9-way image classification set "datasets" from GitHub (dee-ex/hw_cnn_and_rnn); label vocabulary: capacitor, crystal oscillator, fan capacitor, inductor, mica capacitor, power resistor, relay, resistor, transistor.

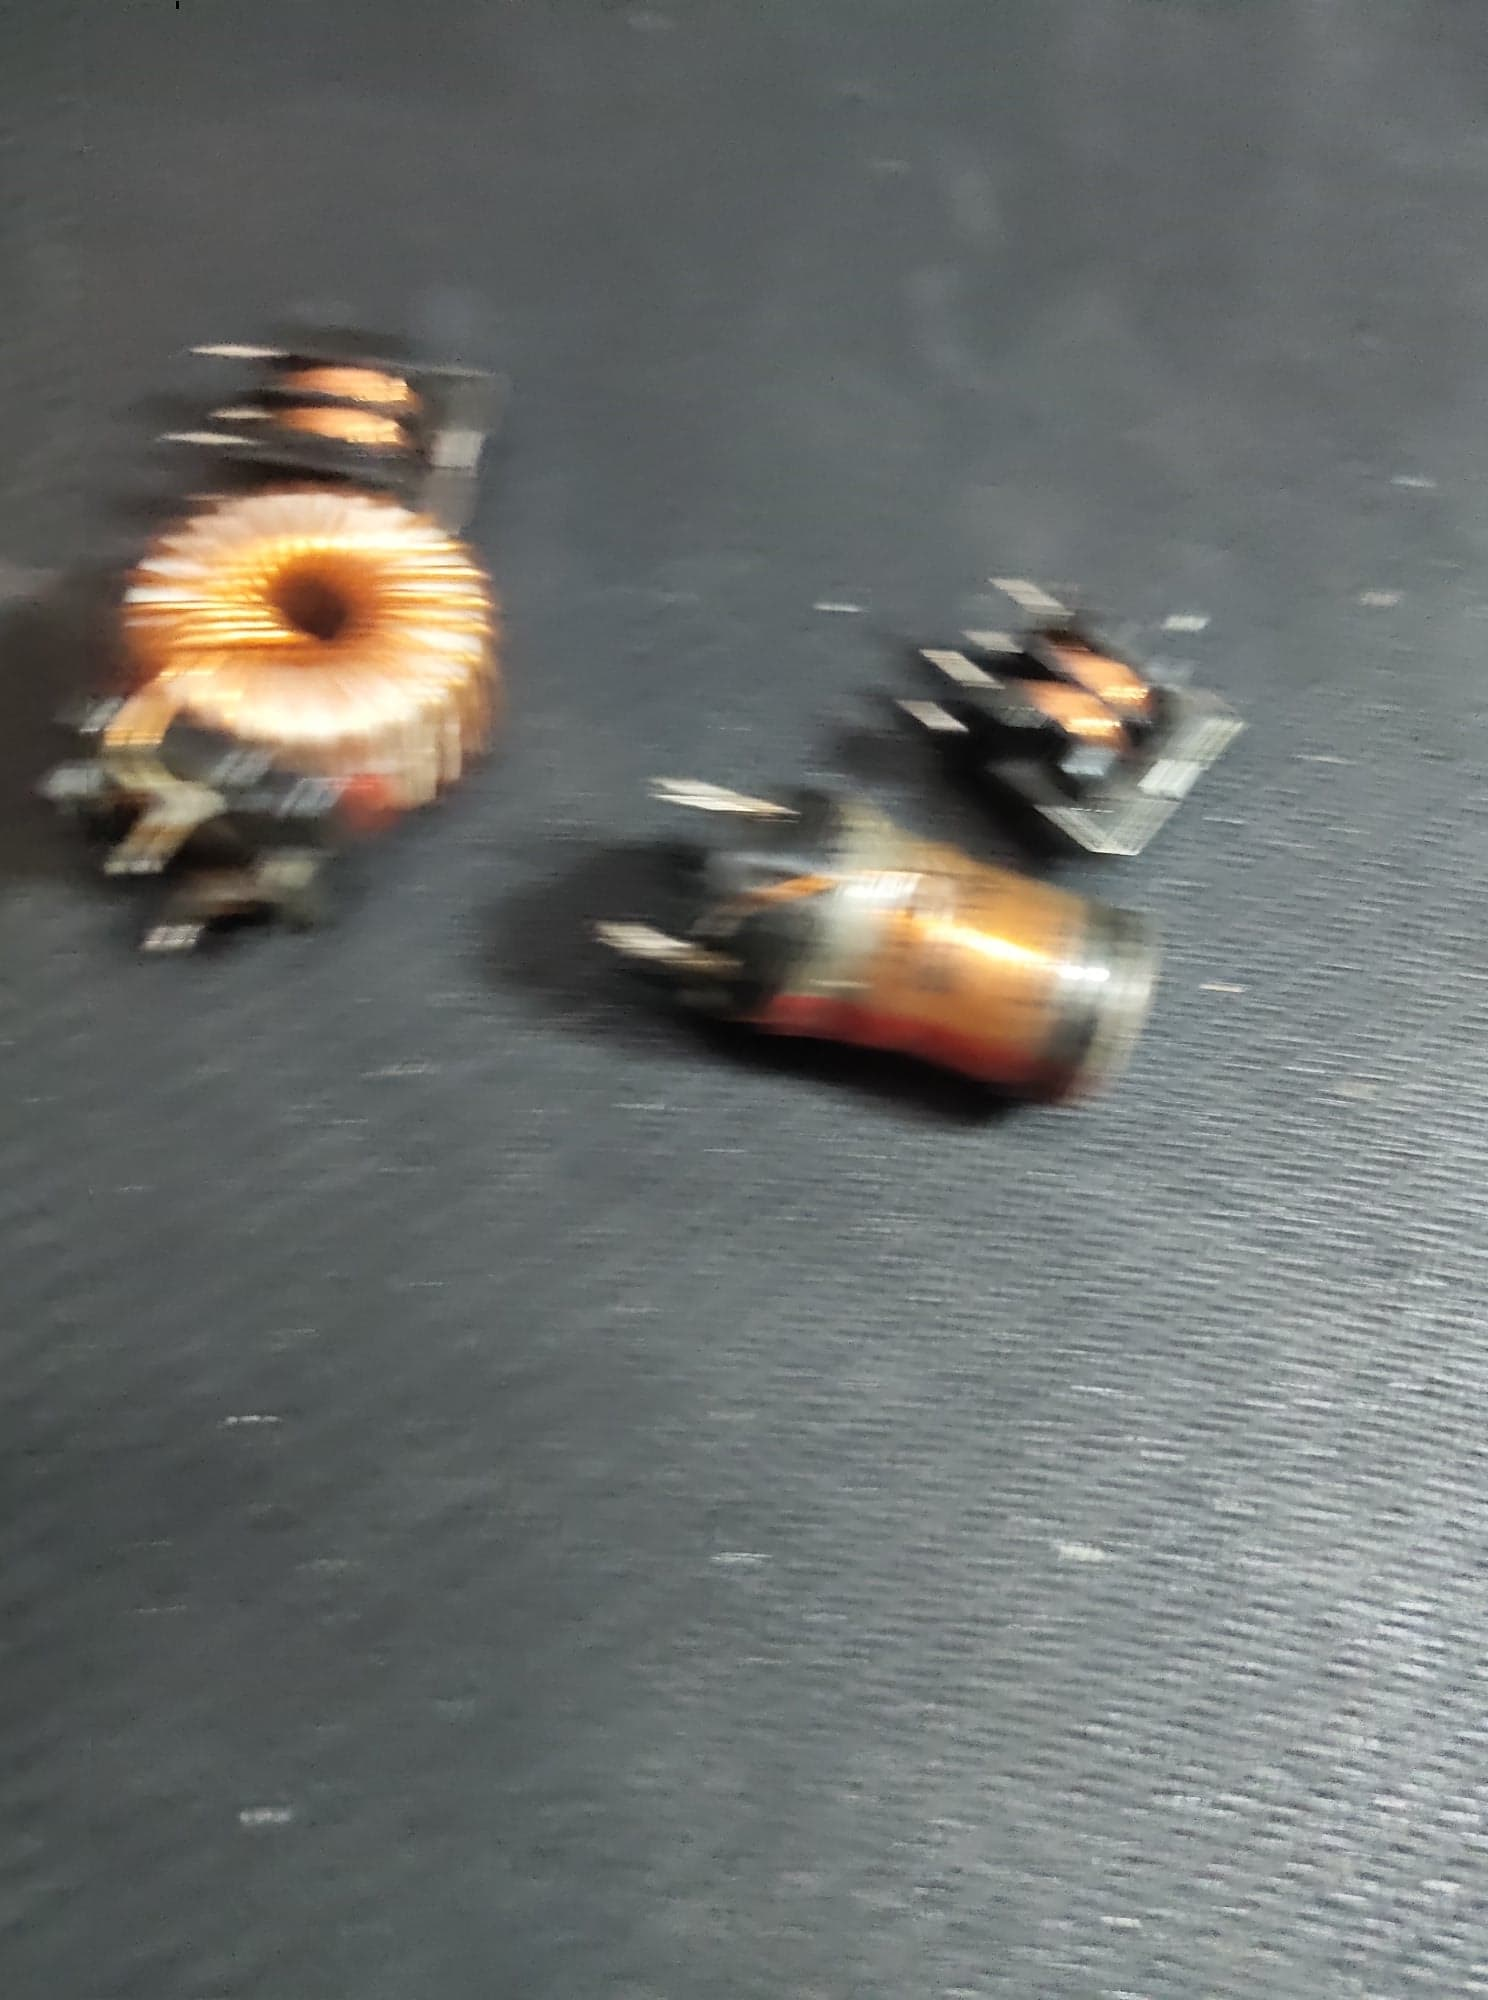
Label: inductor

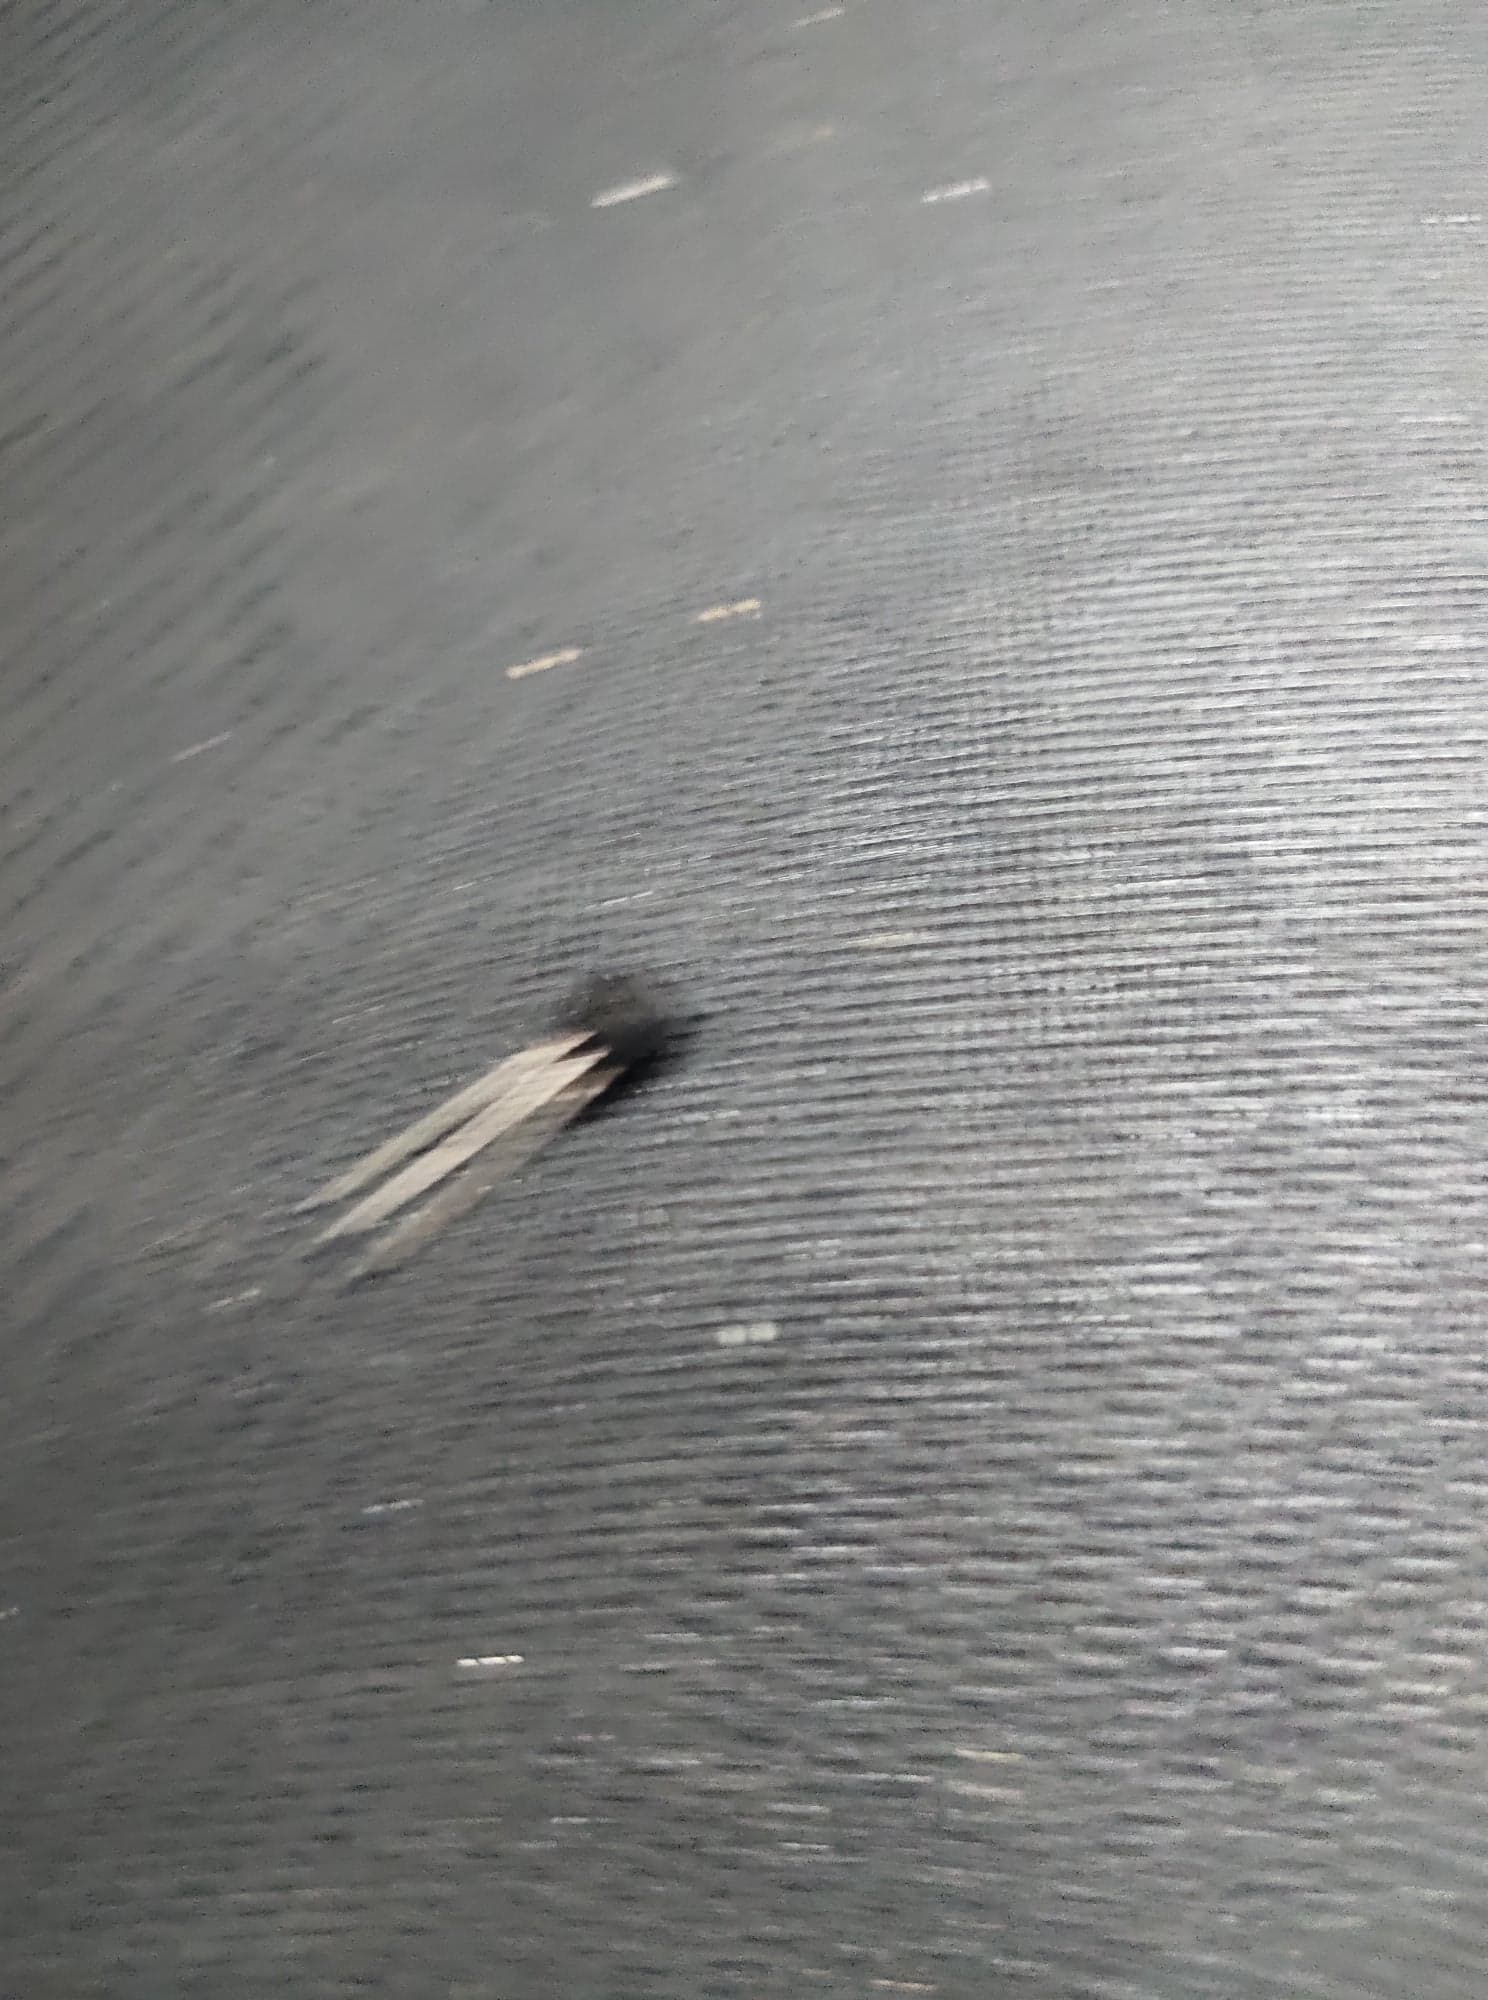
Label: transistor

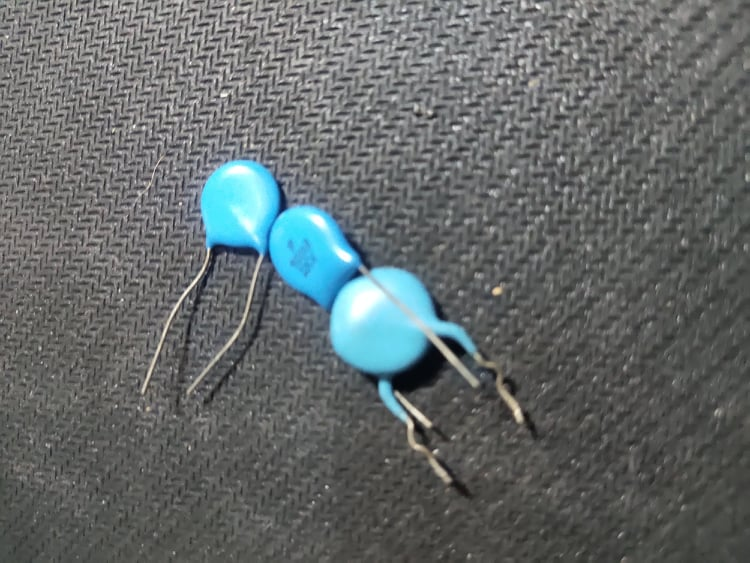
Label: mica capacitor

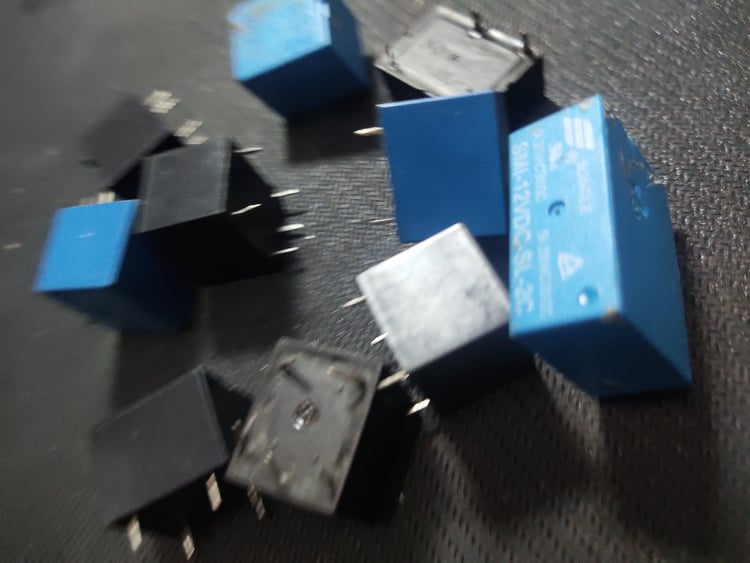
Label: relay

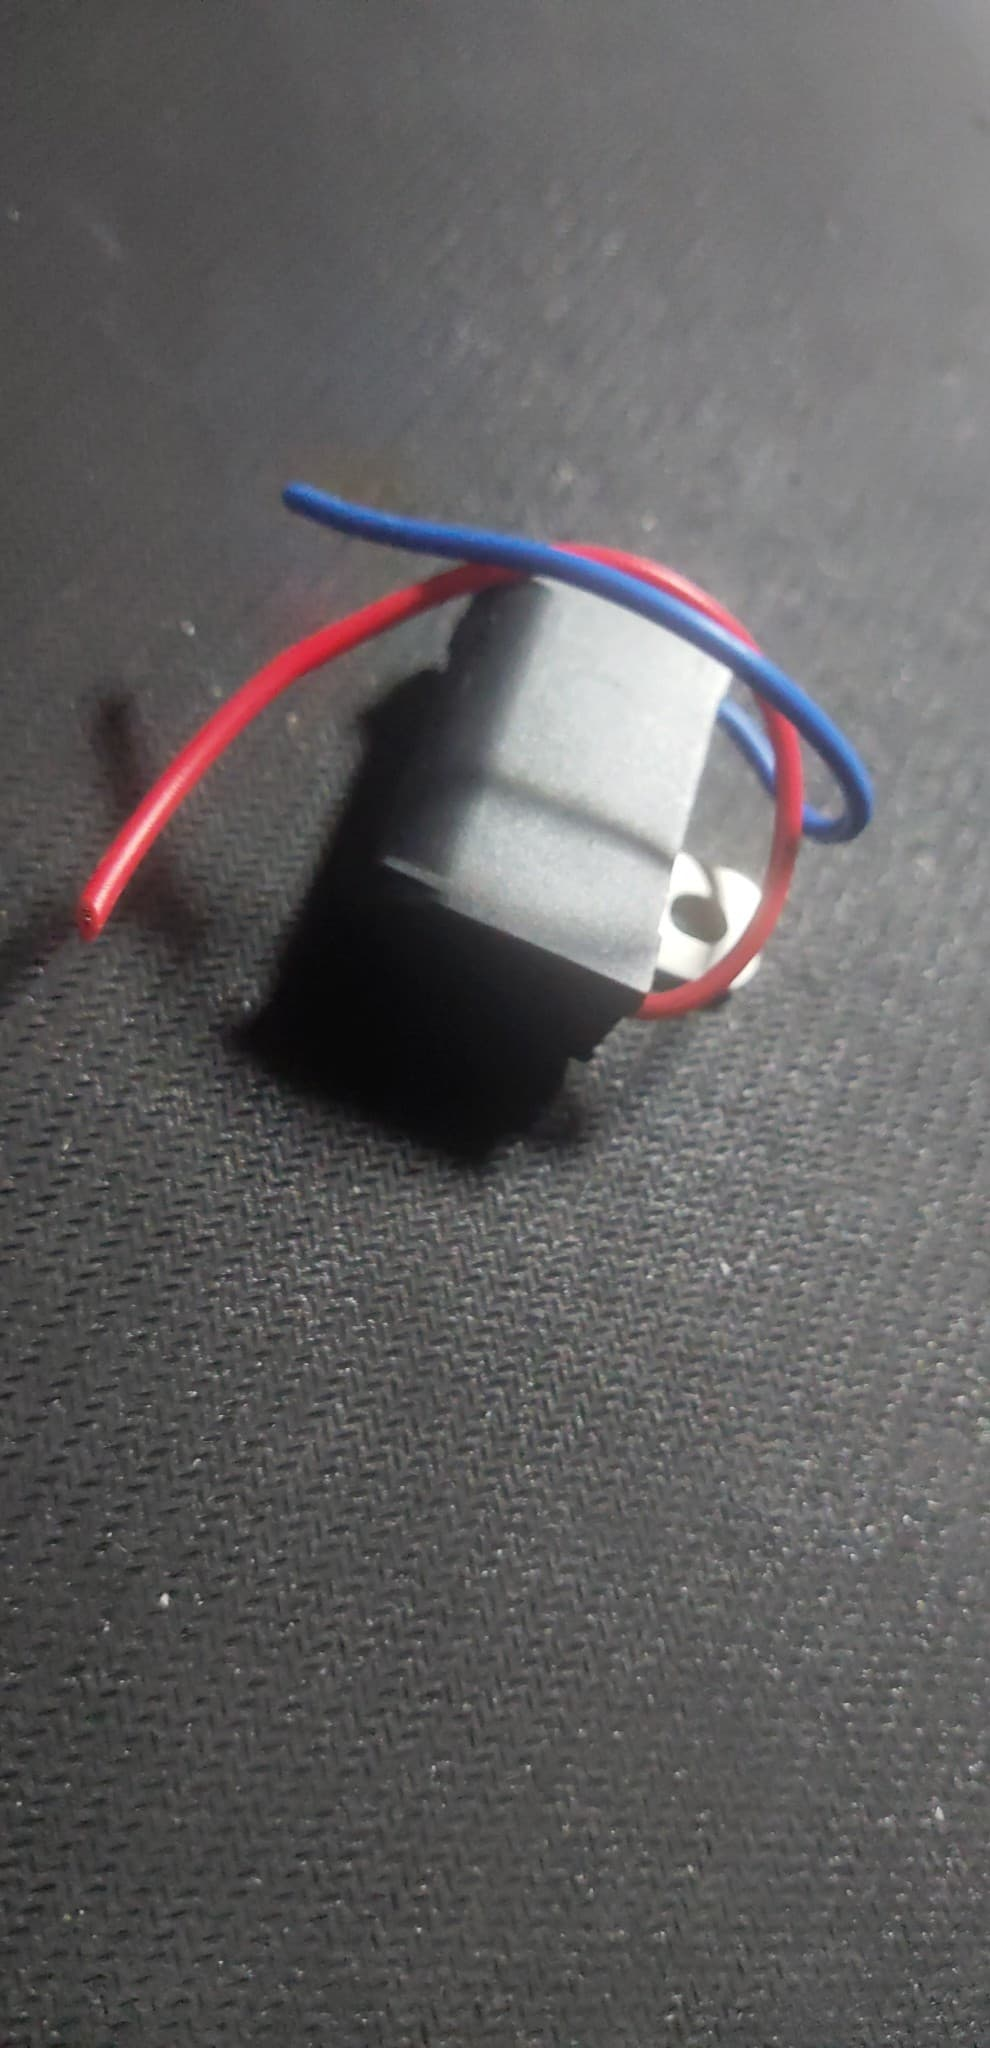
Label: fan capacitor

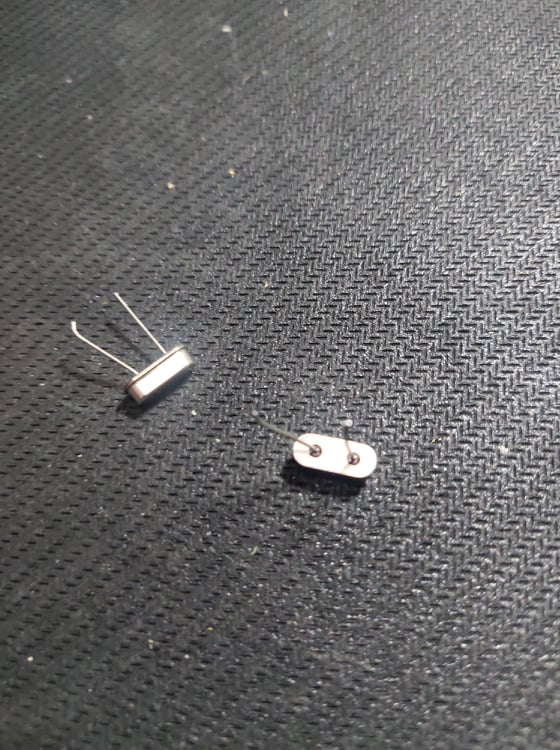
Label: crystal oscillator
